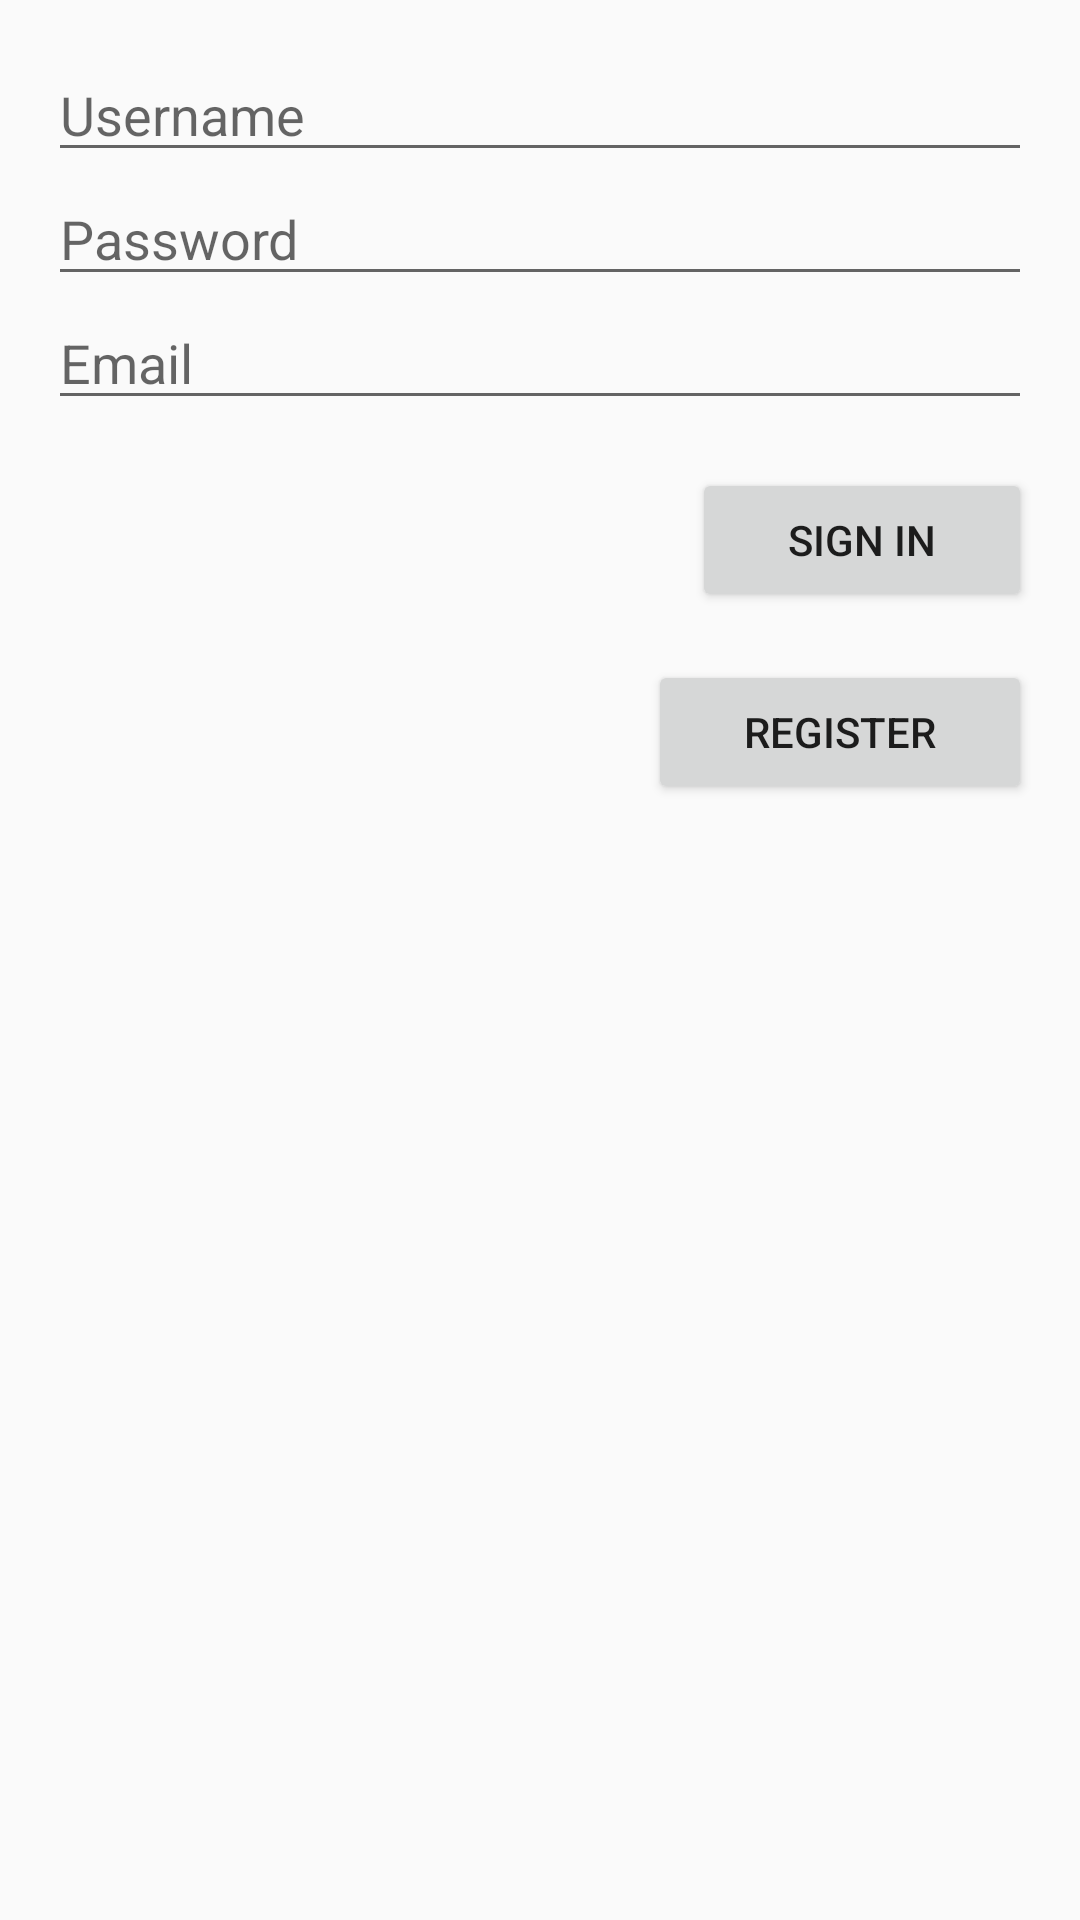

This screen was rendered from an Android layout file. Write that file and the resources it references.
<!-- AndroidManifest.xml: application theme AppTheme -->
<!-- res/layout/fragment_login.xml -->
<FrameLayout xmlns:android="http://schemas.android.com/apk/res/android"
    xmlns:tools="http://schemas.android.com/tools"
    android:layout_width="match_parent"
    android:layout_height="match_parent"
    tools:context="com.example.android.pinbox.login.LoginActivity">

    
    <LinearLayout
        android:id="@+id/login_status"
        android:visibility="gone"
        android:layout_width="wrap_content"
        android:layout_height="wrap_content"
        android:layout_gravity="center"
        android:gravity="center_horizontal"
        android:orientation="vertical">

        <ProgressBar
            style="?android:attr/progressBarStyleLarge"
            android:layout_width="wrap_content"
            android:layout_height="wrap_content"
            android:layout_marginBottom="8dp" />

        <TextView
            android:id="@+id/login_status_message"
            android:textAppearance="?android:attr/textAppearanceMedium"
            android:fontFamily="sans-serif-light"
            android:layout_width="wrap_content"
            android:layout_height="wrap_content"
            android:layout_marginBottom="16dp"
            android:text="@string/login_progress_signing_in" />
    </LinearLayout>

    
    <ScrollView
        android:id="@+id/login_form"
        android:layout_width="match_parent"
        android:layout_height="match_parent">

        <LinearLayout
            style="@style/LoginFormContainer"
            android:orientation="vertical">

            <EditText
                android:id="@+id/username"
                android:singleLine="true"
                android:maxLines="1"
                android:layout_width="match_parent"
                android:layout_height="wrap_content"
                android:inputType="text"
                android:hint="@string/prompt_username" />

            <EditText
                android:id="@+id/password"
                android:singleLine="true"
                android:maxLines="1"
                android:layout_width="match_parent"
                android:layout_height="wrap_content"
                android:hint="@string/prompt_password"
                android:inputType="textPassword"
                android:imeActionLabel="@string/action_sign_in"
                android:imeActionId="@+id/login"
                android:imeOptions="actionUnspecified" />

            <EditText
                android:id="@+id/email"
                android:singleLine="true"
                android:maxLines="1"
                android:layout_width="match_parent"
                android:layout_height="wrap_content"
                android:inputType="textEmailAddress"
                android:hint="@string/prompt_email" />

            <Button
                android:id="@+id/sign_in_button"
                android:layout_width="wrap_content"
                android:layout_height="wrap_content"
                android:layout_marginTop="16dp"
                android:text="@string/action_sign_in"
                android:paddingLeft="32dp"
                android:paddingRight="32dp"
                android:layout_gravity="right" />

            <Button
                android:id="@+id/register_button"
                android:layout_width="wrap_content"
                android:layout_height="wrap_content"
                android:layout_marginTop="16dp"
                android:text="@string/action_register"
                android:paddingLeft="32dp"
                android:paddingRight="32dp"
                android:layout_gravity="right" />

        </LinearLayout>

    </ScrollView>
</FrameLayout>
<!-- resources referenced by this layout -->
<resources>
  <string name="action_register">Register</string>
  <string name="action_sign_in">Sign in</string>
  <string name="login_progress_signing_in">Signing in…</string>
  <string name="prompt_email">Email</string>
  <string name="prompt_password">Password</string>
  <string name="prompt_username">Username</string>
  <style name="LoginFormContainer">
          <item name="android:layout_width">match_parent</item>
          <item name="android:layout_height">wrap_content</item>
          <item name="android:padding">16dp</item>
      </style>
  <style name="AppTheme" parent="Theme.AppCompat.Light">
          
      </style>
</resources>
